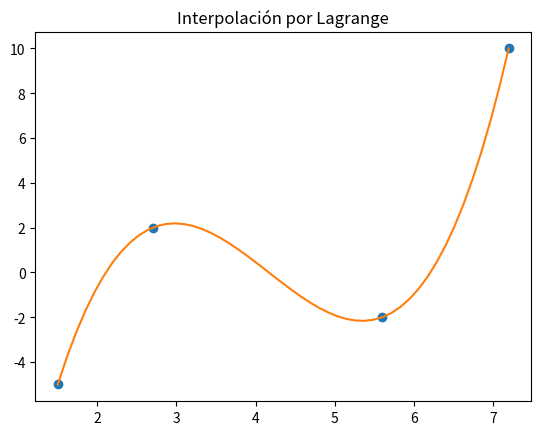

The matplotlib source for this figure:
import numpy as np
import matplotlib.pyplot as plt
import sympy as sym
#INGRESO DATOS DE PRUEBA
xi = np.array([1.5, 2.7, 5.6, 7.2])
fi = np.array([-5., 2., -2., 10.0])

#PROCEDIMIENTO

n = len(xi)
x= sym.Symbol('x')
polinomio = 0
for i in range(0,n,1):
    numerador = 1
    denominador = 1
    for j in range (0,n,1):
        if (i!=j):
            numerador = numerador*(x-xi[j])
            denominador = denominador*(xi[i] - xi[j])
        termino = (numerador/denominador)*fi[i]
    polinomio = polinomio + termino
polisimple = sym.expand(polinomio)

px = sym.lambdify(x, polinomio)
#vectores para graficas
a = np.min(xi)
b= np.max(xi)
muestras = 51
p_xi = np.linspace(a,b,muestras)
pfi = px(p_xi)

#SALIDA
print('Polinomio')
print(polinomio)
print('PolinomioSimple')
print(polisimple)
print(px(3.5))
#GRAFICA
plt.plot(xi, fi, 'o')
plt.plot(p_xi, pfi)
plt.title('Interpolación por Lagrange')
plt.show()
